The GitHub repository GiancarlosMamaniBenitez/Seminario1 contains a labelled image folder "images" with 4 categories: durazno, mandarin, manzana, platano. Examples follow, each with its label.

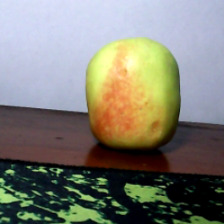
Label: manzana

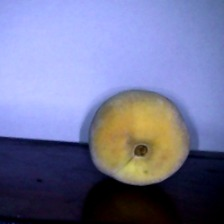
Label: durazno

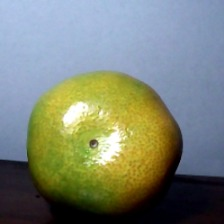
Label: mandarin

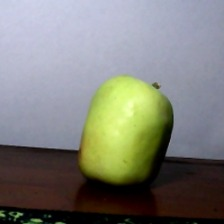
Label: manzana

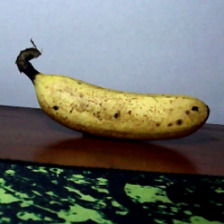
Label: platano

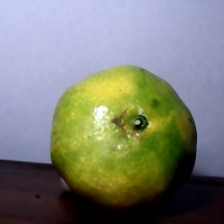
Label: mandarin
